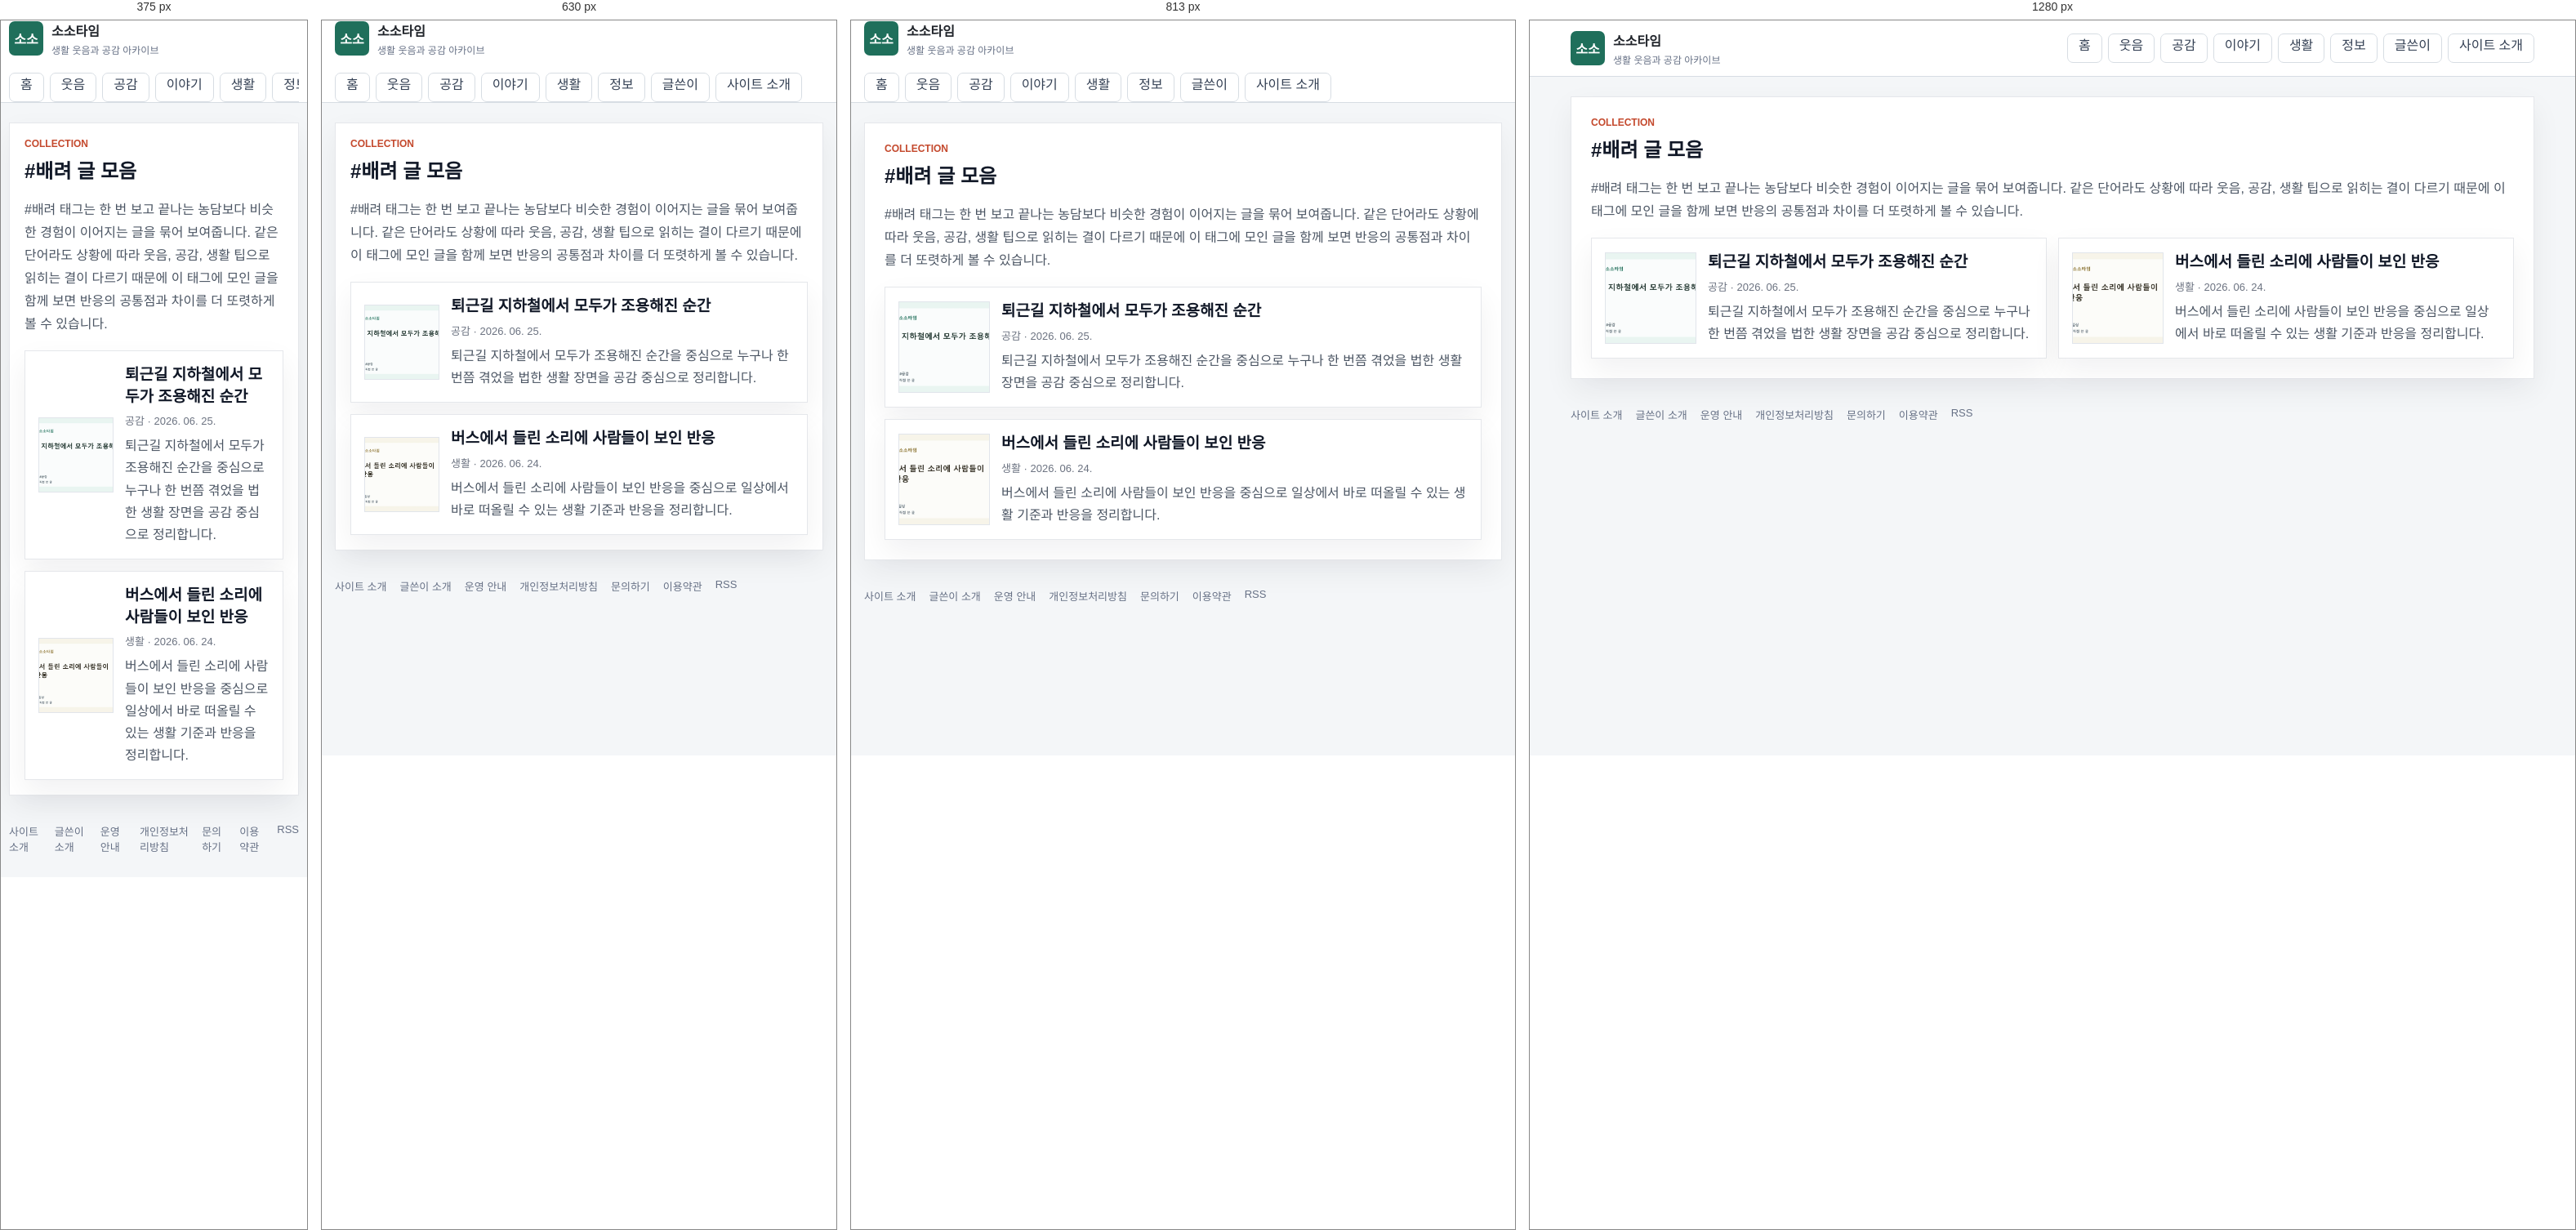
Rendered at 375 px, 630 px, 813 px and 1280 px, left to right.

<!-- file: index.html -->
<!doctype html>
<html lang="ko">
  <head>
    <meta charset="utf-8" />
    <meta name="viewport" content="width=device-width, initial-scale=1" />
    <title>#배려 글 모음 | 소소타임</title>
    <meta name="description" content="배려와 이어지는 생활 글을 소소타임에서 모아 봅니다." />
    <meta name="robots" content="index,follow,max-image-preview:large" />
    <link rel="canonical" href="https://sosotime.com/tag/배려/" />
    <link rel="alternate" type="application/rss+xml" title="소소타임 RSS" href="/rss.xml" />
    <link rel="icon" href="/assets/site/favicon.svg" type="image/svg+xml" />
    <link rel="icon" href="/assets/site/favicon-32.png" sizes="32x32" type="image/png" />
    <link rel="icon" href="/assets/site/favicon-16.png" sizes="16x16" type="image/png" />
    <link rel="apple-touch-icon" href="/assets/site/apple-touch-icon.png" />
    <link rel="stylesheet" href="/styles.css" />
    <meta property="og:type" content="website" />
    <meta property="og:site_name" content="소소타임" />
    <meta property="og:title" content="#배려 글 모음 | 소소타임" />
    <meta property="og:description" content="배려와 이어지는 생활 글을 소소타임에서 모아 봅니다." />
    <meta property="og:url" content="https://sosotime.com/tag/배려/" />
    <meta property="og:image" content="https://sosotime.com/assets/site/og-image.webp" />
    <meta name="twitter:card" content="summary_large_image" />
    <meta name="twitter:title" content="#배려 글 모음 | 소소타임" />
    <meta name="twitter:description" content="배려와 이어지는 생활 글을 소소타임에서 모아 봅니다." />
    <meta name="twitter:image" content="https://sosotime.com/assets/site/og-image.webp" />
    <script async src="https://pagead2.googlesyndication.com/pagead/js/adsbygoogle.js?client=ca-pub-5804969457082424" crossorigin="anonymous"></script>
    <script type="application/ld+json">{"@context":"https://schema.org","@type":"CollectionPage","name":"#배려 글 모음","description":"#배려 태그는 한 번 보고 끝나는 농담보다 비슷한 경험이 이어지는 글을 묶어 보여줍니다. 같은 단어라도 상황에 따라 웃음, 공감, 생활 팁으로 읽히는 결이 다르기 때문에 이 태그에 모인 글을 함께 보면 반응의 공통점과 차이를 더 또렷하게 볼 수 있습니다.","url":"https://sosotime.com/tag/배려/"}</script>
  </head>
  <body>
    <header class="site-header">
      <div class="header-inner">
        <a class="brand" href="/" aria-label="소소타임 홈">
          <span class="brand-mark">소소</span>
          <span>
            <strong>소소타임</strong>
            <small>생활 웃음과 공감 아카이브</small>
          </span>
        </a>
        <nav class="top-nav" aria-label="주요 메뉴">
          <a class="nav-tab" href="/">홈</a>
          <a class="nav-tab" href="/category/funny/">웃음</a>
          <a class="nav-tab" href="/category/empathy/">공감</a>
          <a class="nav-tab" href="/category/issue/">이야기</a>
          <a class="nav-tab" href="/category/life/">생활</a>
          <a class="nav-tab" href="/category/info/">정보</a>
          <a class="nav-tab" href="/author/kimanna/">글쓴이</a>
          <a class="nav-tab" href="/about/">사이트 소개</a>
        </nav>
      </div>
    </header>
    <main class="page-shell">
      <section class="generic-panel">
        <div class="section-heading">
          <div>
            <p class="eyebrow">COLLECTION</p>
            <h1>#배려 글 모음</h1>
          </div>
        </div>
        <p class="intro-copy">#배려 태그는 한 번 보고 끝나는 농담보다 비슷한 경험이 이어지는 글을 묶어 보여줍니다. 같은 단어라도 상황에 따라 웃음, 공감, 생활 팁으로 읽히는 결이 다르기 때문에 이 태그에 모인 글을 함께 보면 반응의 공통점과 차이를 더 또렷하게 볼 수 있습니다.</p>
        <div class="collection-grid">
          <article class="collection-card">
      <a class="collection-row" href="/posts/퇴근길-지하철에서-모두가-조용해진-순간/">
        <span class="collection-thumb"><img src="/assets/posts/post-01.webp" alt="퇴근길 지하철에서 모두가 조용해진 순간 대표 이미지" loading="lazy" /></span>
        <span class="collection-copy">
          <strong>퇴근길 지하철에서 모두가 조용해진 순간</strong>
          <small>공감 · 2026. 06. 25.</small>
          <p>퇴근길 지하철에서 모두가 조용해진 순간을 중심으로 누구나 한 번쯤 겪었을 법한 생활 장면을 공감 중심으로 정리합니다.</p>
        </span>
      </a>
    </article>
          <article class="collection-card">
      <a class="collection-row" href="/posts/버스에서-들린-소리에-사람들이-보인-반응/">
        <span class="collection-thumb"><img src="/assets/posts/post-12.webp" alt="버스에서 들린 소리에 사람들이 보인 반응 대표 이미지" loading="lazy" /></span>
        <span class="collection-copy">
          <strong>버스에서 들린 소리에 사람들이 보인 반응</strong>
          <small>생활 · 2026. 06. 24.</small>
          <p>버스에서 들린 소리에 사람들이 보인 반응을 중심으로 일상에서 바로 떠올릴 수 있는 생활 기준과 반응을 정리합니다.</p>
        </span>
      </a>
    </article>
        </div>
      </section>
    </main>
    <footer class="site-footer">
      <a href="/about/">사이트 소개</a>
      <a href="/author/kimanna/">글쓴이 소개</a>
      <a href="/policy/editorial/">운영 안내</a>
      <a href="/policy/privacy/">개인정보처리방침</a>
      <a href="/contact/">문의하기</a>
      <a href="/policy/terms/">이용약관</a>
      <a href="/rss.xml">RSS</a>
    </footer>
  </body>
</html>

/* @media block from styles.css */
@media (max-width: 991px) {
  .board-sidebar {
    margin-top: 12px;
  }
}

/* @media block from styles.css */
@media (max-width: 767px) {
  .board-topbar .pull-left,
  .board-topbar .pull-right {
    float: none !important;
  }

  .board-header {
    padding: 16px 0;
  }

  .board-brand strong {
    font-size: 26px;
  }

  .board-search {
    max-width: none;
    margin: 14px 0 0;
  }

  .board-nav .navbar-nav {
    margin: 0 -15px;
  }

  .board-nav .navbar-nav > li {
    float: left;
  }

  .board-table {
    min-width: 680px;
  }
}

/* @media block from styles.css */
@media (max-width: 1100px) {
  .humor-header-top {
    grid-template-columns: 1fr;
    gap: 14px;
    padding: 18px 0;
  }

  .humor-actions {
    justify-content: flex-start;
    flex-wrap: wrap;
  }

  .humor-nav-inner {
    gap: 18px;
    overflow-x: auto;
  }

  .humor-layout {
    grid-template-columns: 1fr;
  }

  .humor-story-grid,
  .humor-category-board {
    grid-template-columns: repeat(2, minmax(0, 1fr));
  }
}

/* @media block from styles.css */
@media (max-width: 700px) {
  .humor-shell,
  .humor-header-top,
  .humor-nav-inner,
  .humor-footer {
    width: min(100% - 24px, 1260px);
  }

  .humor-hero {
    min-height: 390px;
  }

  .humor-hero .home-hero-copy {
    width: 100%;
    padding: 42px 24px;
  }

  .humor-hero h1 {
    font-size: 30px;
  }

  .humor-story-grid,
  .humor-category-board {
    grid-template-columns: 1fr;
  }

  .humor-latest-list .latest-row {
    grid-template-columns: 1fr 86px;
  }

  .humor-latest-list .category-pill {
    grid-column: 1 / -1;
  }
}

/* @media block from styles.css */
@media (max-width: 960px) {
  .header-inner,
  .board-toolbar {
    display: grid;
  }

  .featured-grid,
  .content-grid,
  .lead-panel {
    grid-template-columns: 1fr;
  }

  .lead-stats {
    min-height: 84px;
    border-left: 0;
    border-top: 1px solid var(--line);
  }

  .search-box {
    min-width: 0;
  }

  .board-head {
    display: none;
  }

  .post-row {
    grid-template-columns: 42px minmax(0, 1fr) 54px;
  }

  .post-row .source,
  .post-row .metric:last-child {
    display: none;
  }
}

/* @media block from styles.css */
@media (max-width: 560px) {
  .header-inner,
  .page-shell,
  .site-footer {
    width: calc(100% - 20px);
  }

  .lead-panel,
  .featured-card div,
  .principle-card,
  .board-toolbar {
    padding: 18px;
  }

  .lead-panel h1 {
    font-size: 24px;
  }

  .article-header h1 {
    font-size: 27px;
  }

  .featured-card {
    grid-template-columns: 1fr;
  }

  .featured-card img {
    min-height: 180px;
  }

  .featured-card h2 {
    font-size: 21px;
  }

  .post-row {
    padding: 10px 12px;
    grid-template-columns: 34px minmax(0, 1fr);
  }

  .post-row .metric {
    display: none;
  }

  .thumb {
    width: 48px;
  }

  .dialog-actions {
    display: grid;
  }

  #dialogTags {
    text-align: left;
  }
}

/* @media block from styles.css */
@media (max-width: 1040px) {
  .home-header-inner,
  .hero-grid,
  .home-content-grid {
    grid-template-columns: 1fr;
  }

  .home-header-inner {
    align-items: stretch;
  }

  .header-actions {
    justify-content: flex-start;
  }

  .home-sidebar {
    grid-template-columns: repeat(2, minmax(0, 1fr));
  }
}

/* @media block from styles.css */
@media (max-width: 760px) {
  .home-shell,
  .category-nav-inner {
    width: calc(100% - 20px);
  }

  .home-three-grid {
    grid-template-columns: 1fr;
  }

  .home-rail {
    grid-template-columns: 1fr;
  }

  .home-hero-card {
    min-height: 420px;
  }

  .home-hero-card::after {
    background: linear-gradient(180deg, rgba(10, 16, 46, 0.86) 0%, rgba(10, 16, 46, 0.58) 48%, rgba(10, 16, 46, 0.16) 100%);
  }

  .home-hero-copy {
    width: 100%;
    padding: 28px;
  }

  .home-hero-copy h1 {
    font-size: 30px;
  }

  .story-card-grid,
  .category-board,
  .home-sidebar {
    grid-template-columns: 1fr;
  }

  .trust-banner,
  .latest-heading {
    display: grid;
  }

  .latest-row {
    grid-template-columns: 66px minmax(0, 1fr) 74px;
  }

  .latest-row small,
  .latest-row .latest-metric {
    display: none;
  }

  .latest-row img {
    width: 74px;
  }
}

/* @media block from styles.css */
@media (max-width: 520px) {
  .home-header-inner {
    width: calc(100% - 20px);
    gap: 12px;
  }

  .home-brand strong {
    font-size: 23px;
  }

  .header-actions {
    display: grid;
    grid-template-columns: 1fr 1fr;
  }

  .home-hero-card {
    min-height: 460px;
  }

  .section-heading {
    align-items: flex-start;
  }

  .story-card a {
    grid-template-columns: 96px minmax(0, 1fr);
    align-items: center;
  }

  .story-card .category-pill {
    grid-column: 1 / -1;
  }

  .story-card img {
    aspect-ratio: 1;
  }

  .story-card strong {
    min-height: 0;
  }
}

/* @media block from styles.css */
@media (max-width: 1100px) {
  .humor-layout {
    grid-template-columns: 1fr;
  }

  .humor-story-grid,
  .humor-category-board {
    grid-template-columns: repeat(2, minmax(0, 1fr));
  }
}

/* @media block from styles.css */
@media (max-width: 700px) {
  .humor-shell {
    width: min(100% - 24px, 1260px);
  }

  .humor-hero .home-hero-copy {
    width: 100%;
    padding: 42px 24px;
  }

  .humor-hero .home-hero-copy h1 {
    font-size: 30px;
  }

  .humor-story-grid,
  .humor-category-board {
    grid-template-columns: 1fr;
  }
}

/* @media block from styles.css */
@media (max-width: 860px) {
  .humor-board-shell {
    margin-top: 32px;
  }

  .board-hero,
  .best-grid {
    grid-template-columns: 1fr;
  }

  .board-tabs {
    grid-template-columns: repeat(2, 1fr);
  }

  .category-guide-head {
    align-items: start;
    flex-direction: column;
  }

  .category-guide-grid {
    grid-template-columns: 1fr;
  }

  .category-guide article {
    min-height: 0;
  }

  .collection-row {
    grid-template-columns: 96px minmax(0, 1fr);
  }

  .collection-thumb img {
    width: 96px;
    height: 72px;
  }

  .collection-open {
    grid-column: 1 / -1;
    width: 100%;
  }

  .adsense-ready-section > div {
    grid-template-columns: 1fr;
  }
}

/* @media block from styles.css */
@media (max-width: 900px) {
  .soso-topbar,
  .soso-hero,
  .soso-feature-card,
  .soso-rank-area,
  .soso-article-list,
  .soso-trust-note {
    grid-template-columns: 1fr;
  }

  .soso-topbar {
    align-items: flex-start;
    flex-direction: column;
    padding: 18px 0;
  }

  .soso-hero h1 {
    font-size: 36px;
  }

  .soso-spotlight-grid {
    grid-template-columns: 1fr;
  }

  .soso-feature-image img {
    min-height: 220px;
  }

  .soso-feature-card h3 {
    font-size: 26px;
  }
}

/* @media block from styles.css */
@media (max-width: 760px) {
  .related-posts > div {
    grid-template-columns: 1fr;
  }
}

/* @media block from styles.css */
@media (max-width: 1120px) {
  .humor-home-body .humor-header-top {
    grid-template-columns: 1fr;
    gap: 14px;
    padding: 18px 0;
  }

  .humor-home-body .humor-actions {
    justify-content: flex-start;
    overflow-x: auto;
  }

  .humor-home-body .humor-layout {
    grid-template-columns: 1fr;
  }

  .humor-home-body .humor-sidebar {
    grid-template-columns: repeat(2, minmax(0, 1fr));
  }

  .humor-home-body .humor-story-grid,
  .humor-home-body .humor-category-board {
    grid-template-columns: repeat(2, minmax(0, 1fr));
  }
}

/* @media block from styles.css */
@media (max-width: 760px) {
  .humor-home-body .humor-shell,
  .humor-home-body .humor-header-top,
  .humor-home-body .humor-nav-inner,
  .humor-home-body .humor-footer {
    width: calc(100% - 24px);
  }

  .humor-home-body .humor-nav-inner {
    gap: 22px;
  }

  .humor-home-body .humor-hero {
    min-height: 430px;
  }

  .humor-home-body .humor-hero::after {
    background: linear-gradient(180deg, rgba(8, 12, 42, 0.9) 0%, rgba(15, 22, 64, 0.64) 50%, rgba(15, 22, 64, 0.12) 100%);
  }

  .humor-home-body .humor-hero .home-hero-copy {
    width: 100%;
    padding: 34px 24px;
  }

  .humor-home-body .humor-hero h1 {
    font-size: 30px;
  }

  .humor-home-body .hero-arrow {
    display: none;
  }

  .humor-home-body .humor-story-grid,
  .humor-home-body .humor-category-board,
  .humor-home-body .humor-sidebar {
    grid-template-columns: 1fr;
  }

  .humor-home-body .humor-latest-list .latest-row {
    grid-template-columns: 66px minmax(0, 1fr) 76px;
  }

  .humor-home-body .humor-latest-list .latest-row img {
    width: 76px;
    height: 54px;
  }

  .humor-home-body .latest-tabs {
    flex-wrap: wrap;
  }

  .humor-home-body .humor-latest-section .latest-tabs > a:last-child {
    margin-left: 0;
  }
}

/* @media block from styles.css */
@media (max-width: 900px) {
  .home-hero-card,
  .feature-card,
  .category-grid,
  .collection-grid {
    grid-template-columns: 1fr;
  }

  .home-hero-side {
    padding-left: 0;
    border-left: 0;
    border-top: 1px solid #e5e7eb;
    padding-top: 18px;
  }
}

/* @media block from styles.css */
@media (max-width: 760px) {
  .home-hero-card,
  .generic-panel,
  .feature-section,
  .category-guide,
  .latest-section,
  .tag-section {
    padding: 18px;
  }

  .home-hero-card h1,
  .feature-card h3 {
    font-size: 28px;
  }

  .collection-row {
    grid-template-columns: 92px minmax(0, 1fr);
  }

  .collection-thumb img {
    width: 92px;
    height: 92px;
  }

  .article-pager {
    grid-template-columns: 1fr;
  }
}

/* @media block from styles.css */
@media (min-width: 900px) {
  .comic-hero-bubble {
    position: absolute;
    display: block;
    padding: 10px 16px;
    background: #ffffff;
    border: 3px solid #141414;
    border-radius: 16px;
    box-shadow: 4px 4px 0 rgba(20, 20, 20, 0.18);
    font-weight: 800;
    font-size: 14px;
    line-height: 1.35;
    color: #141414;
  }

  .comic-hero-bubble strong {
    color: #e6273f;
  }

  .comic-hero-bubble::after {
    content: "";
    position: absolute;
    bottom: -14px;
    left: 24px;
    border: 10px solid transparent;
    border-top-color: #141414;
  }

  .comic-hero-bubble--left {
    top: 20px;
    left: max(12px, calc(50% - 560px));
  }

  .comic-hero-bubble--right {
    top: 20px;
    right: max(12px, calc(50% - 560px));
  }

  .comic-hero-bubble--right::after {
    left: auto;
    right: 24px;
  }

  .comic-hero-bubble--kkk {
    top: 4px;
    left: 50%;
    transform: translateX(-50%);
    background: #141414;
    color: #ffffff;
    border-color: #141414;
    font-size: 16px;
  }

  .comic-hero-bubble--kkk::after {
    border-top-color: #141414;
    left: 50%;
    transform: translateX(-50%);
  }
}

/* @media block from styles.css */
@media (max-width: 560px) {
  .comic-hero {
    padding: 40px 14px 52px;
  }

  .comic-hero-mascot {
    width: 128px;
    height: 128px;
  }

  .comic-hero-title {
    font-size: 32px;
  }
}

/* @media block from styles.css */
@media (max-width: 860px) {
  .category-tiles {
    grid-template-columns: repeat(3, minmax(0, 1fr));
  }

  .photo-grid {
    grid-template-columns: repeat(3, minmax(0, 1fr));
  }
}

/* @media block from styles.css */
@media (max-width: 560px) {
  .photo-mosaic {
    grid-template-columns: repeat(2, minmax(0, 1fr));
  }

  .photo-mosaic-main {
    grid-column: span 2;
  }

  .category-tiles {
    grid-template-columns: repeat(2, minmax(0, 1fr));
  }

  .photo-grid {
    grid-template-columns: repeat(2, minmax(0, 1fr));
  }
}